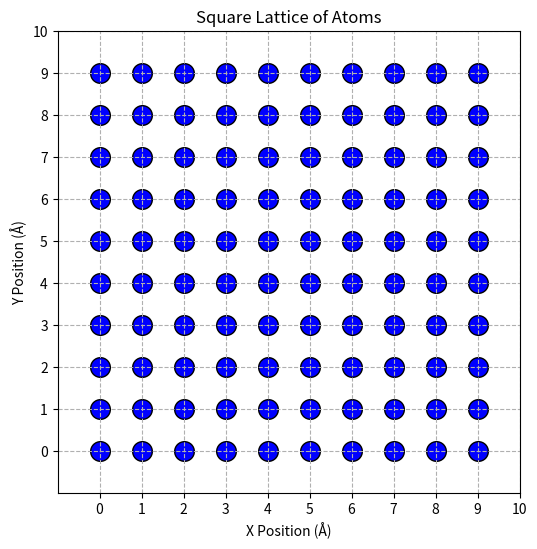
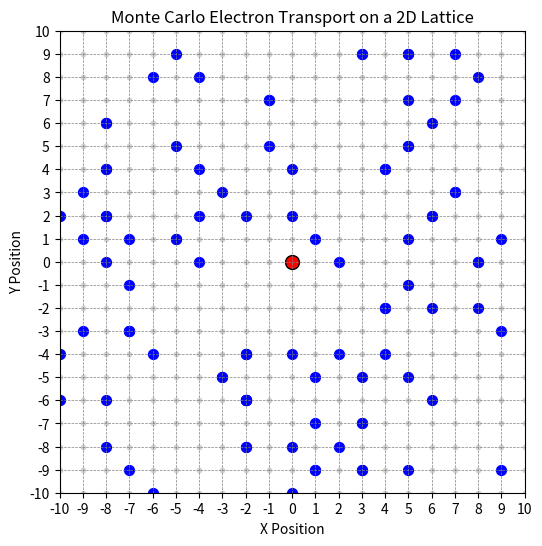

Reproduce these figures in Python, in order.
import numpy as np
import matplotlib.pyplot as plt
# Lattice parameters
L = 10 # Number of atoms in each row/column
a = 1.0 # Lattice constant (distance between atoms)
# Generate grid of points
x = np.arange(0, L * a, a)
y = np.arange(0, L * a, a)
X, Y = np.meshgrid(x, y)
# Flatten the arrays for plotting
x_positions = X.flatten()
y_positions = Y.flatten()
# Plot the square lattice
plt.figure(figsize=(6,6))
plt.scatter(x_positions, y_positions, s=200, color='blue', edgecolors='black',
label="Atoms")
plt.title("Square Lattice of Atoms")
plt.xlabel("X Position (Å)")
plt.ylabel("Y Position (Å)")
plt.xlim(-a, L*a) # Set limits with some padding
plt.ylim(-a, L*a)
plt.gca().set_aspect('equal') # Keep aspect ratio square
#plt.legend()
plt.grid(True, linestyle="--", alpha=1)
# Set custom tick spacing
plt.xticks(np.arange(0, L * a + 1, 1 * a)) # Major grid every 2 units
plt.yticks(np.arange(0, L * a + 1, 1 * a))
#plt.show()

#######
#Electrion Transport Random Walk


L = 20 # 20x20 grid
num_electrons = 100 # Number of electrons
num_steps = 500 # Steps per electron
# Initialize electron positions (start at the center of the lattice)
center =  L / 2

electrons = np.full((num_electrons, 2), center)
# Define possible moves: up, down, left, right
moves = np.array([[0, 1], [0, -1], [1, 0], [-1, 0]])
# Monte Carlo Simulation
for i in range(num_electrons):
    for _ in range(num_steps):
        step = moves[np.random.randint(0, 4)] # Pick a random direction
        electrons[i] += step # Move electron
        # Apply periodic boundary conditions (electron wraps around edges)
        electrons[i] = (electrons[i] + L) % L - L / 2
# Extract final positions of all electrons
x_positions, y_positions = electrons[:, 0], electrons[:, 1]
# Plot the lattice
plt.figure(figsize=(6,6))
plt.grid(True, which='both', color='gray', linestyle='--', linewidth=0.5)
# Draw lattice points
for x in range(-L//2, L//2 + 1):
    for y in range(-L//2, L//2 + 1):
        plt.scatter(x, y, color='lightgray', s=10) # Lattice sites
# Plot electron positions
plt.scatter(x_positions, y_positions, color='blue', s=50, label="Electrons")
# Mark the center of the lattice
plt.scatter(0, 0, color='red', s=100, label="Lattice Center", edgecolors='black')
plt.xlim(-L//2, L//2)
plt.ylim(-L//2, L//2)
plt.xticks(range(-L//2, L//2 + 1))
plt.yticks(range(-L//2, L//2 + 1))
plt.title("Monte Carlo Electron Transport on a 2D Lattice")
plt.xlabel("X Position")
plt.ylabel("Y Position")
#plt.legend()
plt.show()
